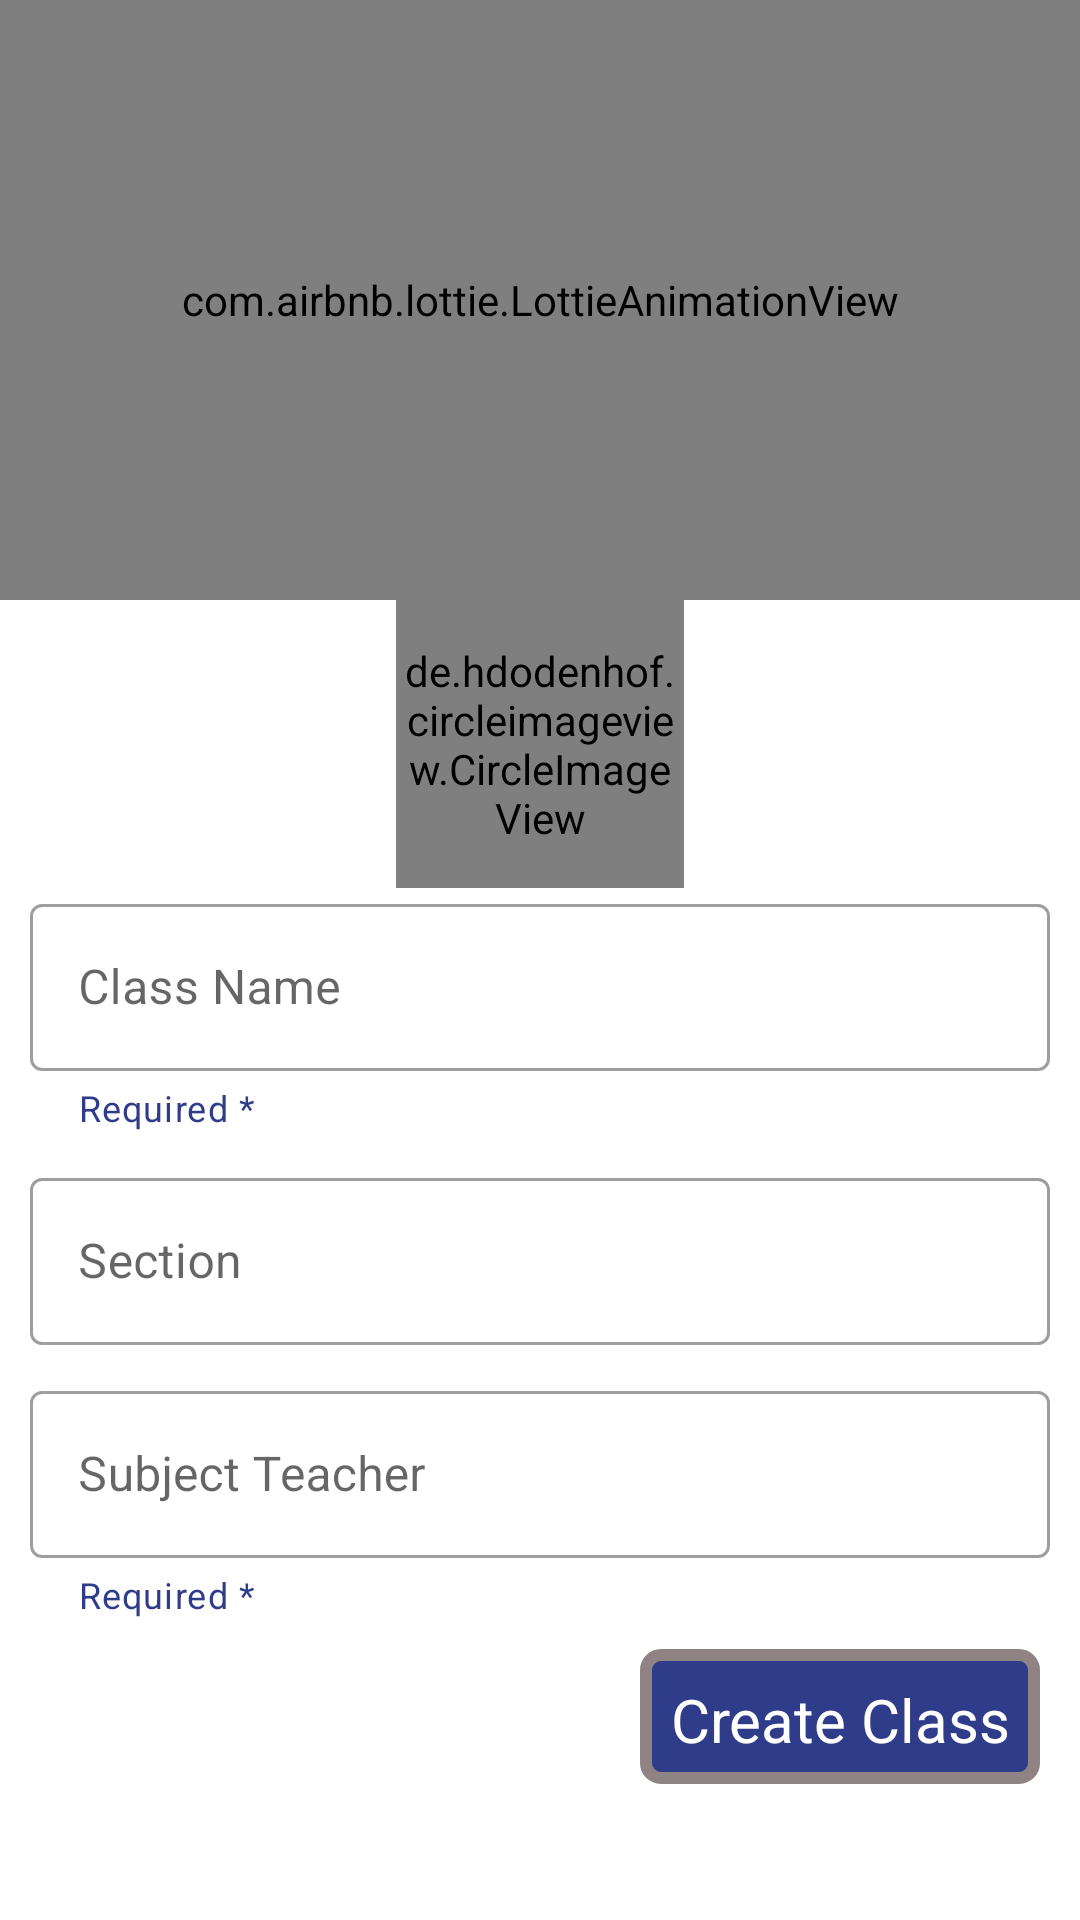

This screen was rendered from an Android layout file. Write that file and the resources it references.
<!-- AndroidManifest.xml: application theme Theme.GoogleClassroom -->
<!-- res/layout/activity_create_class.xml -->
<?xml version="1.0" encoding="utf-8"?>
<LinearLayout xmlns:android="http://schemas.android.com/apk/res/android"
    xmlns:app="http://schemas.android.com/apk/res-auto"
    xmlns:tools="http://schemas.android.com/tools"
    android:layout_width="match_parent"
    android:layout_height="match_parent"
    android:orientation="vertical"
    tools:context=".classroom.activities.CreateClass">

    <com.airbnb.lottie.LottieAnimationView
        android:layout_width="match_parent"
        android:layout_height="200dp"
        app:lottie_autoPlay="true"
        app:lottie_rawRes="@raw/create_class"></com.airbnb.lottie.LottieAnimationView>

    <de.hdodenhof.circleimageview.CircleImageView
        android:layout_width="96dp"
        android:layout_height="96dp"
        android:layout_gravity="center"
        android:id="@+id/classImage"
        android:src="@drawable/ic_launcher_background"></de.hdodenhof.circleimageview.CircleImageView>
    <com.google.android.material.textfield.TextInputLayout
        android:layout_width="match_parent"
        android:layout_height="wrap_content"
        android:id="@+id/className"
        android:hint="Class Name"
        app:helperText="Required *"
        app:helperTextTextColor="@color/app_color"
        style="@style/Widget.MaterialComponents.TextInputLayout.OutlinedBox"
        android:layout_marginLeft="10dp"
        android:layout_marginRight="10dp">

        <com.google.android.material.textfield.TextInputEditText
            android:layout_width="match_parent"
            android:layout_height="match_parent"></com.google.android.material.textfield.TextInputEditText>
    </com.google.android.material.textfield.TextInputLayout>

    <com.google.android.material.textfield.TextInputLayout
        android:layout_width="match_parent"
        android:layout_height="wrap_content"
        android:id="@+id/section"
        android:hint="Section"
        android:layout_marginTop="10dp"
        style="@style/Widget.MaterialComponents.TextInputLayout.OutlinedBox"
        android:layout_marginLeft="10dp"
        android:layout_marginRight="10dp">

        <com.google.android.material.textfield.TextInputEditText
            android:layout_width="match_parent"
            android:layout_height="match_parent"></com.google.android.material.textfield.TextInputEditText>
    </com.google.android.material.textfield.TextInputLayout>

    <com.google.android.material.textfield.TextInputLayout
        android:layout_width="match_parent"
        android:layout_height="wrap_content"
        android:id="@+id/subject"
        android:hint="Subject Teacher"
        app:helperText="Required *"
        app:helperTextTextColor="@color/app_color"
        android:layout_marginTop="10dp"
        style="@style/Widget.MaterialComponents.TextInputLayout.OutlinedBox"
        android:layout_marginLeft="10dp"
        android:layout_marginRight="10dp">

        <com.google.android.material.textfield.TextInputEditText
            android:layout_width="match_parent"
            android:layout_height="match_parent"></com.google.android.material.textfield.TextInputEditText>
    </com.google.android.material.textfield.TextInputLayout>

    <TextView
        android:layout_width="wrap_content"
        android:layout_height="45dp"
        android:padding="10dp"
        android:layout_gravity="center"
        android:layout_marginTop="10dp"
        android:layout_marginLeft="100dp"
        android:background="@drawable/button_drawable"
        android:text="Create Class"
        android:id="@+id/createClassBtn"
        android:gravity="center"
        android:textColor="@color/white"
        android:textSize="20dp"></TextView>
</LinearLayout>
<!-- resources referenced by this layout -->
<resources>
  <color name="app_color">#2F3C8A</color>
  <color name="white">#FFFFFFFF</color>
  <!-- drawable button_drawable (drawable) -->
  <?xml version="1.0" encoding="utf-8"?>
  <shape xmlns:android="http://schemas.android.com/apk/res/android" android:shape="rectangle">
  
      <solid android:color="@color/app_color"></solid>
      <corners android:radius="5dp"></corners>
      <stroke android:color="@color/grey"
          android:width="4dp"></stroke>
  </shape>
  <style name="Theme.GoogleClassroom" parent="Theme.MaterialComponents.DayNight.DarkActionBar">
          
          <item name="colorPrimary">@color/purple_500</item>
          <item name="colorPrimaryVariant">@color/purple_700</item>
          <item name="colorOnPrimary">@color/white</item>
          
          <item name="colorSecondary">@color/teal_200</item>
          <item name="colorSecondaryVariant">@color/teal_700</item>
          <item name="colorOnSecondary">@color/black</item>
          
          <item name="android:statusBarColor" tools:targetApi="l">?attr/colorPrimaryVariant</item>
          
      </style>
  <color name="grey">#8F8383</color>
  <color name="purple_500">#FF6200EE</color>
  <color name="purple_700">#FF3700B3</color>
  <color name="teal_200">#FF03DAC5</color>
  <color name="teal_700">#FF018786</color>
  <color name="black">#FF000000</color>
</resources>
